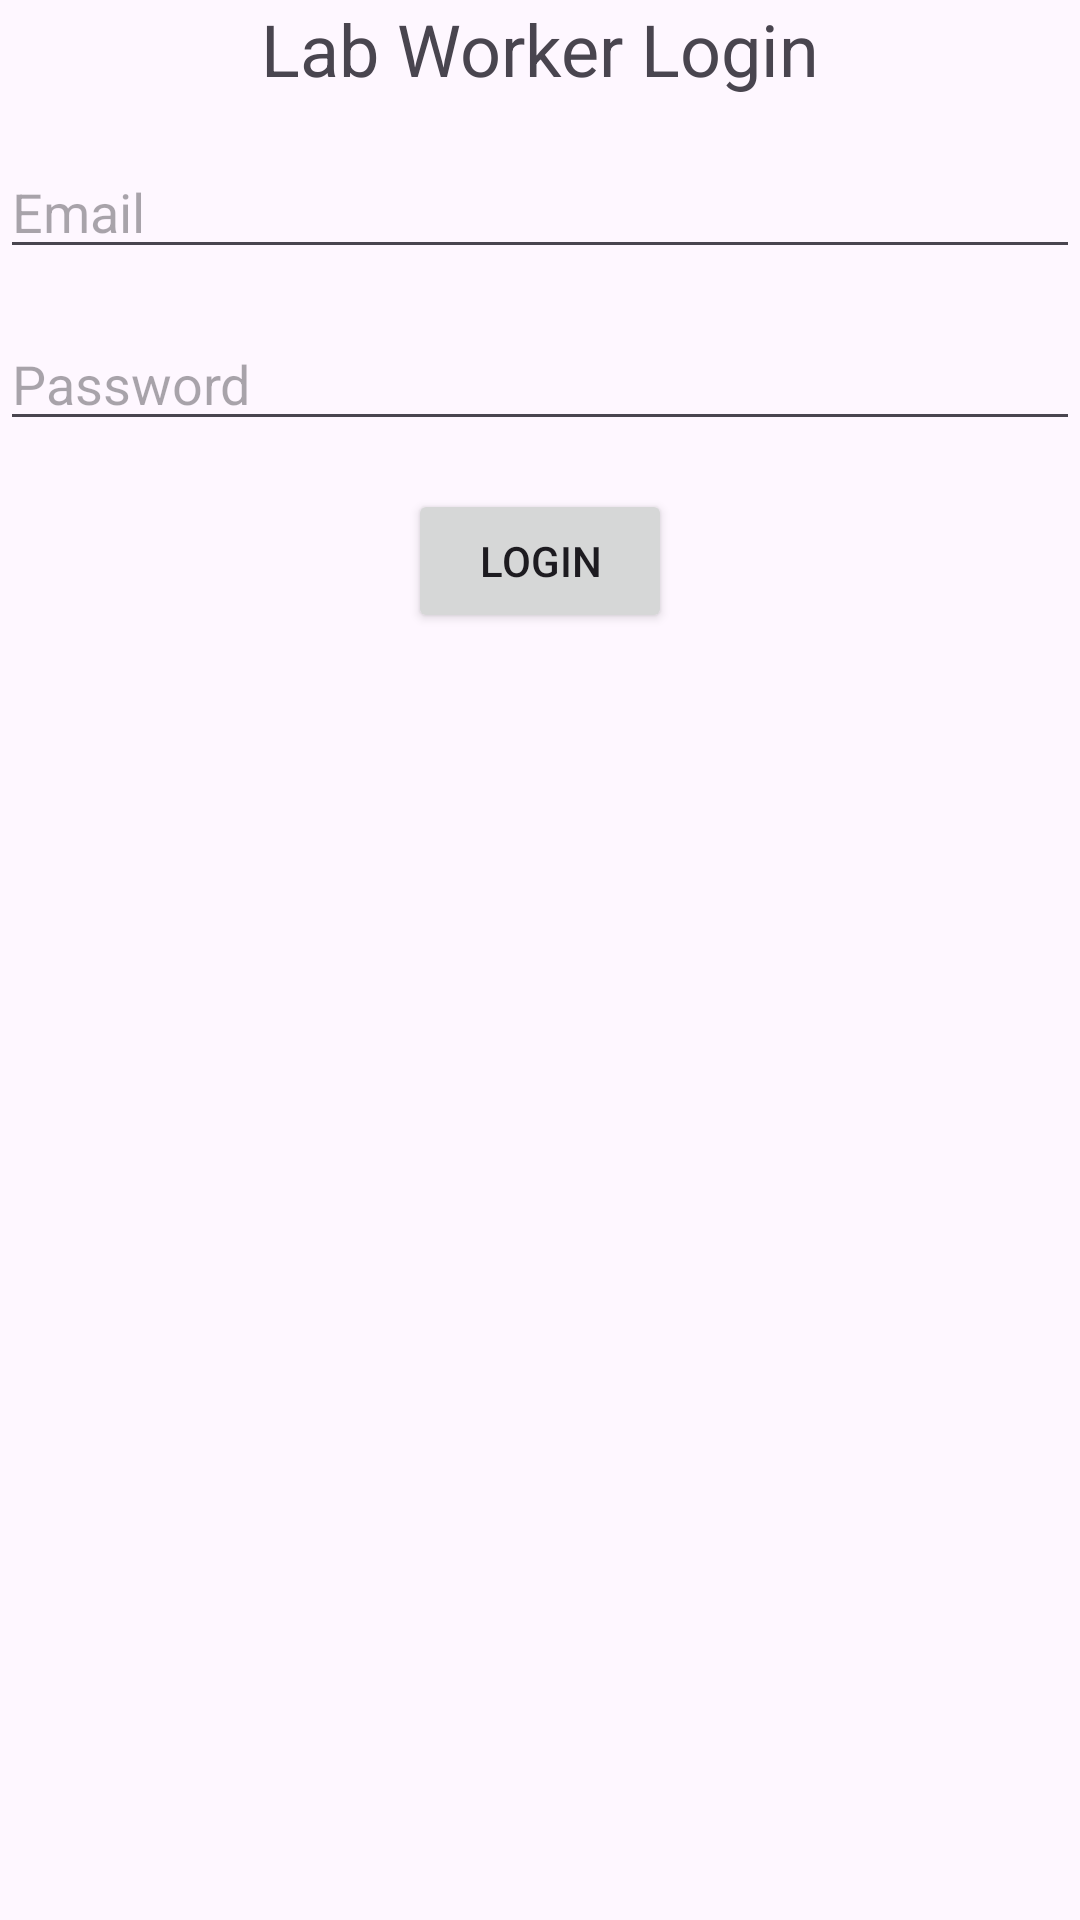

The Android layout XML behind this screen, and the referenced resources:
<!-- AndroidManifest.xml: application theme Theme.Dentalclinic -->
<!-- res/layout/activity_lab_worker_login.xml -->
<?xml version="1.0" encoding="utf-8"?>
<androidx.constraintlayout.widget.ConstraintLayout
    xmlns:android="http://schemas.android.com/apk/res/android"
    xmlns:app="http://schemas.android.com/apk/res-auto"
    xmlns:tools="http://schemas.android.com/tools"
    android:layout_width="match_parent"
    android:layout_height="match_parent"
    tools:context=".LabWorkerLoginActivity">

    <TextView
        android:id="@+id/loginLabel"
        android:layout_width="wrap_content"
        android:layout_height="wrap_content"
        android:text="Lab Worker Login"
        android:textSize="24sp"
        app:layout_constraintTop_toTopOf="parent"
        app:layout_constraintStart_toStartOf="parent"
        app:layout_constraintEnd_toEndOf="parent" />

    <EditText
        android:id="@+id/editTextEmail"
        android:layout_width="match_parent"
        android:layout_height="wrap_content"
        android:hint="Email"
        app:layout_constraintTop_toBottomOf="@+id/loginLabel"
        app:layout_constraintStart_toStartOf="parent"
        app:layout_constraintEnd_toEndOf="parent"
        android:layout_marginTop="16dp" />

    <EditText
        android:id="@+id/editTextPassword"
        android:layout_width="match_parent"
        android:layout_height="wrap_content"
        android:hint="Password"
        android:inputType="textPassword"
        app:layout_constraintTop_toBottomOf="@+id/editTextEmail"
        app:layout_constraintStart_toStartOf="parent"
        app:layout_constraintEnd_toEndOf="parent"
        android:layout_marginTop="16dp" />

    <Button
        android:id="@+id/buttonLogin"
        android:layout_width="wrap_content"
        android:layout_height="wrap_content"
        android:text="Login"
        app:layout_constraintTop_toBottomOf="@+id/editTextPassword"
        app:layout_constraintStart_toStartOf="parent"
        app:layout_constraintEnd_toEndOf="parent"
        android:layout_marginTop="16dp" />

</androidx.constraintlayout.widget.ConstraintLayout>
<!-- resources referenced by this layout -->
<resources>
  <style name="Theme.Dentalclinic" parent="Base.Theme.Dentalclinic" />
  <style name="Base.Theme.Dentalclinic" parent="Theme.Material3.DayNight.NoActionBar">
          
          
      </style>
</resources>
